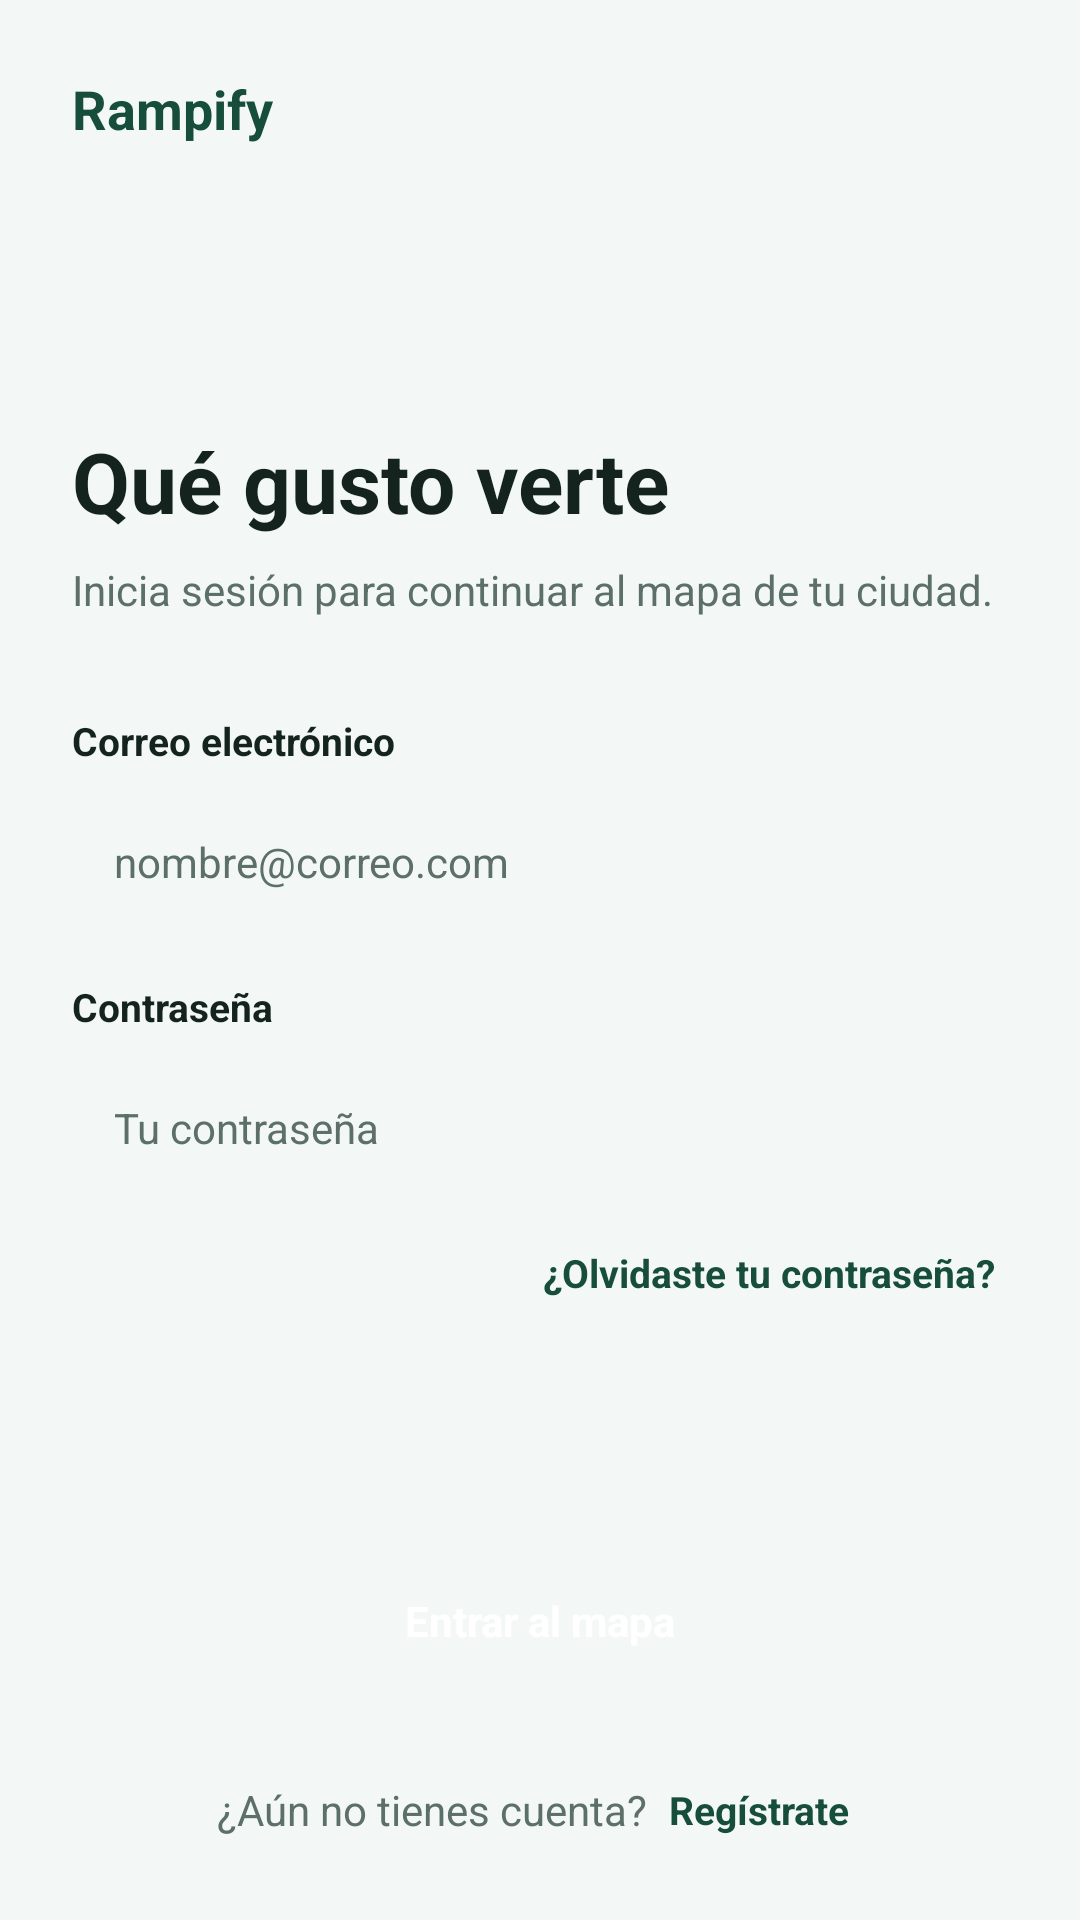

Here is an Android app screen rendered from its layout file. Give the layout XML and the strings, colors and styles it references.
<!-- AndroidManifest.xml: application theme Theme.RampifyV1 -->
<!-- res/layout/activity_login.xml -->
<?xml version="1.0" encoding="utf-8"?>
<ScrollView xmlns:android="http://schemas.android.com/apk/res/android"
    android:layout_width="match_parent"
    android:layout_height="match_parent"
    android:background="@color/app_background"
    android:fillViewport="true">

    <LinearLayout
        android:layout_width="match_parent"
        android:layout_height="wrap_content"
        android:orientation="vertical"
        android:padding="24dp">

        <TextView
            android:layout_width="wrap_content"
            android:layout_height="wrap_content"
            android:text="Rampify"
            android:textColor="@color/app_primary"
            android:textSize="18sp"
            android:textStyle="bold" />

        <View
            android:layout_width="match_parent"
            android:layout_height="0dp"
            android:layout_weight="1" />


        <TextView
            android:layout_width="wrap_content"
            android:layout_height="wrap_content"
            android:layout_marginTop="48dp"
            android:text="Qué gusto verte"
            style="@style/Rampify.Title" />


        <TextView
            android:layout_width="match_parent"
            android:layout_height="wrap_content"
            android:layout_marginTop="8dp"
            android:layout_marginBottom="32dp"
            android:text="Inicia sesión para continuar al mapa de tu ciudad."
            style="@style/Rampify.Subtitle" />

        <TextView
            android:layout_width="wrap_content"
            android:layout_height="wrap_content"
            android:text="Correo electrónico"
            style="@style/Rampify.Label" />

        <EditText
            android:id="@+id/etCorreo"
            android:layout_width="match_parent"
            android:layout_height="wrap_content"
            android:layout_marginTop="8dp"
            android:layout_marginBottom="16dp"
            android:hint="nombre@correo.com"
            android:inputType="textEmailAddress"
            style="@style/Rampify.EditText" />

        <TextView
            android:layout_width="wrap_content"
            android:layout_height="wrap_content"
            android:text="Contraseña"
            style="@style/Rampify.Label" />

        <EditText
            android:id="@+id/etPassword"
            android:layout_width="match_parent"
            android:layout_height="wrap_content"
            android:layout_marginTop="8dp"
            android:hint="Tu contraseña"
            android:inputType="textPassword"
            style="@style/Rampify.EditText" />

        <TextView
            android:id="@+id/tvOlvide"
            android:layout_width="wrap_content"
            android:layout_height="wrap_content"
            android:layout_gravity="end"
            android:layout_marginTop="12dp"
            android:padding="4dp"
            android:text="¿Olvidaste tu contraseña?"
            style="@style/Rampify.Link" />

        <View
            android:layout_width="match_parent"
            android:layout_height="0dp"
            android:layout_weight="1" />


        <Button
            android:id="@+id/btnEntrar"
            android:layout_width="match_parent"
            android:layout_height="wrap_content"
            android:layout_marginTop="32dp"
            android:text="Entrar al mapa"
            style="@style/Widget.Rampify.Button.Primary" />

        <LinearLayout
            android:layout_width="match_parent"
            android:layout_height="wrap_content"
            android:layout_marginTop="24dp"
            android:gravity="center"
            android:orientation="horizontal">

            <TextView
                android:layout_width="wrap_content"
                android:layout_height="wrap_content"
                android:text="¿Aún no tienes cuenta? "
                style="@style/Rampify.Subtitle" />

            <TextView
                android:id="@+id/tvRegistrate"
                android:layout_width="wrap_content"
                android:layout_height="wrap_content"
                android:padding="4dp"
                android:text="Regístrate"
                style="@style/Rampify.Link" />
        </LinearLayout>

    </LinearLayout>
</ScrollView>
<!-- resources referenced by this layout -->
<resources>
  <color name="app_background">#F3F8F6</color>
  <color name="app_primary">@color/green_900</color>
  <style name="Rampify.EditText" parent="Widget.AppCompat.EditText">
          <item name="android:background">@drawable/bg_input</item>
          <item name="android:padding">14sp</item>
          <item name="android:textColor">@color/app_on_surface</item>
          <item name="android:textColorHint">@color/app_on_surface_variant</item>
          <item name="android:textSize">14sp</item>
          <item name="android:singleLine">true</item>
      </style>
  <style name="Rampify.Label" parent="TextAppearance.AppCompat.Body1">
          <item name="android:textColor">@color/app_on_background</item>
          <item name="android:textSize">13sp</item>
          <item name="android:textStyle">bold</item>
      </style>
  <style name="Rampify.Link" parent="TextAppearance.AppCompat.Body1">
          <item name="android:textColor">@color/app_primary</item>
          <item name="android:textSize">13sp</item>
          <item name="android:textStyle">bold</item>
      </style>
  <style name="Rampify.Subtitle" parent="TextAppearance.AppCompat.Body1">
          <item name="android:textColor">@color/app_on_surface_variant</item>
          <item name="android:textSize">14sp</item>
      </style>
  <style name="Rampify.Title" parent="TextAppearance.AppCompat.Large">
          <item name="android:textColor">@color/app_on_background</item>
          <item name="android:textSize">28sp</item>
          <item name="android:textStyle">bold</item>
      </style>
  <style name="Widget.Rampify.Button.Primary">
          <item name="backgroundTint">@color/app_primary</item>
          <item name="android:textColor">@color/app_on_primary</item>
      </style>
  <style name="Theme.RampifyV1" parent="Base.Theme.RampifyV1" />
  <color name="green_900">#174D3B</color>
  <color name="app_on_surface">#14231D</color>
  <color name="app_on_surface_variant">#5C6F68</color>
  <color name="app_on_background">#14231D</color>
  <color name="app_on_primary">#FFFFFF</color>
  <style name="Base.Theme.RampifyV1" parent="Theme.MaterialComponents.DayNight.NoActionBar">
          <item name="colorPrimary">@color/app_primary</item>
          <item name="colorOnPrimary">@color/app_on_primary</item>
          <item name="colorPrimaryContainer">@color/app_primary_container</item>
          <item name="colorOnPrimaryContainer">@color/app_on_primary_container</item>
          <item name="colorSecondary">@color/app_secondary</item>
          <item name="colorOnSecondary">@color/app_on_secondary</item>
  
          <item name="android:colorBackground">@color/app_background</item>
          <item name="colorOnBackground">@color/app_on_background</item>
          <item name="colorSurface">@color/app_surface</item>
          <item name="colorOnSurface">@color/app_on_surface</item>
          <item name="colorSurfaceVariant">@color/app_surface_variant</item>
          <item name="colorOnSurfaceVariant">@color/app_on_surface_variant</item>
          <item name="colorOutline">@color/app_outline</item>
          <item name="colorOutlineVariant">@color/app_outline_variant</item>
          <item name="colorError">@color/app_error</item>
          <item name="colorOnError">@color/app_on_error</item>
      </style>
  <color name="app_primary_container">@color/green_100</color>
  <color name="app_on_primary_container">@color/green_900</color>
  <color name="app_secondary">@color/green_700</color>
  <color name="app_on_secondary">#FFFFFF</color>
  <color name="app_surface">#FFFFFF</color>
  <color name="app_surface_variant">@color/green_100</color>
  <color name="app_outline">@color/gray_green_400</color>
  <color name="app_outline_variant">@color/green_200</color>
  <color name="app_error">@color/alert_red</color>
  <color name="app_on_error">#FFFFFF</color>
  <color name="green_100">#E1F1EC</color>
  <color name="green_700">#347A64</color>
  <color name="gray_green_400">#A6BAB4</color>
  <color name="green_200">#C5DCD5</color>
  <color name="alert_red">#D64545</color>
</resources>
